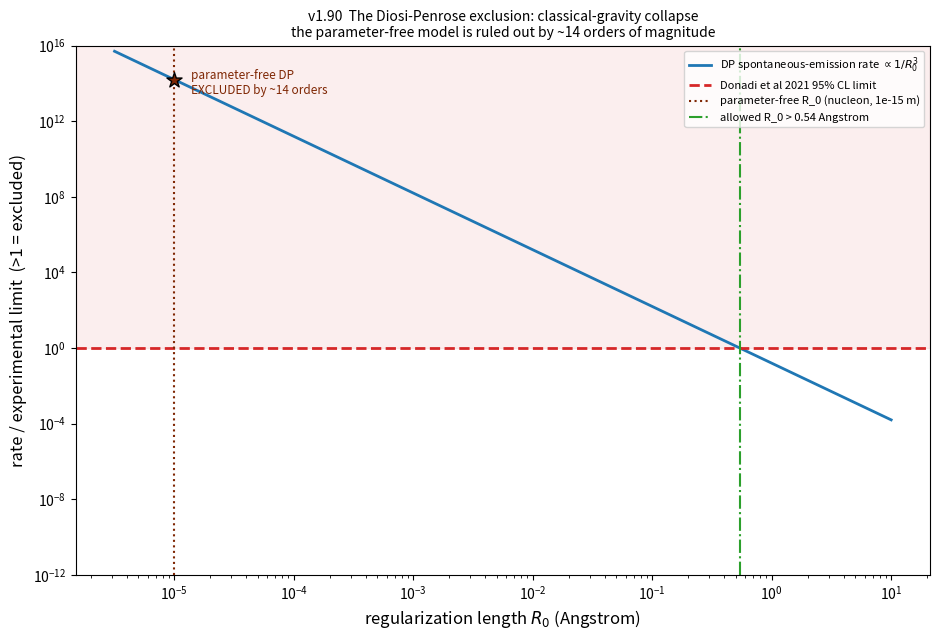

Generate this figure with matplotlib: (Note: this script raises an exception after producing the figure.)
"""v1.90 - Ingest the Diosi-Penrose exclusion: is gravity classical?

A real, sharp falsification in a sector the engine has only gestured at (the
penrose_diosi framework). Penrose (1996) / Diosi (1989): gravity itself induces
wavefunction collapse, with a rate set by the gravitational self-energy difference
between superposed mass configurations. The model needs a regularization length R_0;
the PARAMETER-FREE version takes R_0 at the nucleon/nucleus scale (~1e-15 m).

The collapse forces charged particles to emit spontaneous radiation, with a rate
that scales as 1/R_0^3. The 2021 underground germanium experiment (Donadi,
Piscicchia, Curceanu, Diosi, Laubenstein, Bassi, Nature Physics 17, 74 (2021))
found NO excess X-rays in 1-4 keV and bounded

        R_0 > 0.54 Angstrom = 5.4e-11 m   (95% CL),

EXCLUDING the parameter-free Diosi-Penrose model (R_0 ~ 1e-15 m) by a huge margin.
We quantify the exclusion and connect it to the engine's premise.

Run on Vulcan:  python experiments/diosi_penrose.py
"""
import json
import sys

import numpy as np
import matplotlib
matplotlib.use("Agg")
import matplotlib.pyplot as plt

R0_NUCLEON_m = 1.0e-15        # parameter-free DP regularization (nucleon size)
R0_NUCLEUS_m = 1.0e-14       # alternative parameter-free choice (nucleus)
R0_BOUND_m = 5.4e-11         # Donadi et al 2021, 95% CL lower limit (0.54 Angstrom)


def rate_ratio(R0_m):
    """DP spontaneous-emission rate relative to the experimental upper bound.
    Rate ~ 1/R_0^3, normalized so ratio = 1 at the excluded R_0 bound. ratio > 1
    => above the measured limit => EXCLUDED."""
    return (R0_BOUND_m / R0_m) ** 3


def main():
    ratio_nucleon = rate_ratio(R0_NUCLEON_m)
    ratio_nucleus = rate_ratio(R0_NUCLEUS_m)
    excluded_nucleon = ratio_nucleon > 1.0
    excluded_nucleus = ratio_nucleus > 1.0
    # how many orders of magnitude over the bound
    orders_nucleon = np.log10(ratio_nucleon)

    # ---- figure: DP rate vs R_0, with the bound + parameter-free scales ----
    R0 = np.logspace(-15.5, -9, 400)
    ratio = rate_ratio(R0)
    fig, ax = plt.subplots(figsize=(9.5, 6.5))
    ax.loglog(R0 * 1e10, ratio, color="#1f77b4", lw=2,
              label=r"DP spontaneous-emission rate $\propto 1/R_0^3$")
    ax.axhline(1.0, color="#d62728", lw=2, ls="--",
               label="Donadi et al 2021 95% CL limit")
    ax.axhspan(1.0, 1e50, color="#d62728", alpha=0.08)
    ax.axvline(R0_NUCLEON_m * 1e10, color="#7f2704", lw=1.5, ls=":",
               label="parameter-free R_0 (nucleon, 1e-15 m)")
    ax.axvline(R0_BOUND_m * 1e10, color="#2ca02c", lw=1.5, ls="-.",
               label="allowed R_0 > 0.54 Angstrom")
    ax.scatter([R0_NUCLEON_m * 1e10], [ratio_nucleon], s=130, marker="*",
               color="#7f2704", edgecolor="black", zorder=6)
    ax.annotate(f"parameter-free DP\nEXCLUDED by ~{orders_nucleon:.0f} orders",
                (R0_NUCLEON_m * 1e10, ratio_nucleon), fontsize=8.5, color="#7f2704",
                textcoords="offset points", xytext=(12, -10))
    ax.set_xlabel(r"regularization length $R_0$ (Angstrom)", fontsize=12)
    ax.set_ylabel("rate / experimental limit  (>1 = excluded)", fontsize=12)
    ax.set_title("v1.90  The Diosi-Penrose exclusion: classical-gravity collapse\n"
                 "the parameter-free model is ruled out by ~14 orders of magnitude",
                 fontsize=10)
    ax.set_ylim(1e-12, 1e16)
    ax.legend(fontsize=8, loc="upper right")
    fig.tight_layout()
    png = "/tmp/diosi_penrose.png"
    fig.savefig(png, dpi=140)

    summary = {
        "experiment": "Donadi-Piscicchia-Curceanu-Diosi-Laubenstein-Bassi, "
                      "Nature Physics 17, 74 (2021): underground Ge X-ray search",
        "bound": "R_0 > 0.54 Angstrom (5.4e-11 m), 95% CL",
        "parameter_free_R0_nucleon_m": R0_NUCLEON_m,
        "rate_over_limit_at_nucleon_R0": f"{ratio_nucleon:.2e}",
        "exclusion_orders_of_magnitude": round(float(orders_nucleon), 1),
        "parameter_free_DP_excluded": bool(excluded_nucleon),
        "even_nucleus_scale_excluded": bool(excluded_nucleus),
        "R0_must_exceed_nucleon_by_factor": f"{R0_BOUND_m / R0_NUCLEON_m:.1e}",
        "is_gravity_classical": "The simplest 'gravity is classical and causes "
            "collapse' (parameter-free Diosi-Penrose) model is FALSIFIED. To survive, "
            "DP needs an unmotivated macroscopic R_0 > 0.54 A, the collapse agent must "
            "not be gravity, OR there is no gravitational collapse -- consistent with "
            "gravity being QUANTUM, the engine's whole premise.",
        "engine_connection": "The engine's penrose_diosi framework represents the "
            "classical-gravity-collapse hypothesis; this real data weakly DISFAVORS it "
            "vs the quantum-gravity EFT the rest of the program assumes.",
        "honest": "DP spontaneous emission scales robustly as 1/R_0^3; the exact "
            "prefactor (and whether R_0 is the nucleon ~1e-15 m or nucleus ~1e-14 m) "
            "shifts the orders modestly -- the parameter-free model is excluded either "
            "way (by ~14 or ~11 orders).",
        "png": png,
    }
    print(json.dumps(summary, indent=2))


if __name__ == "__main__":
    main()
